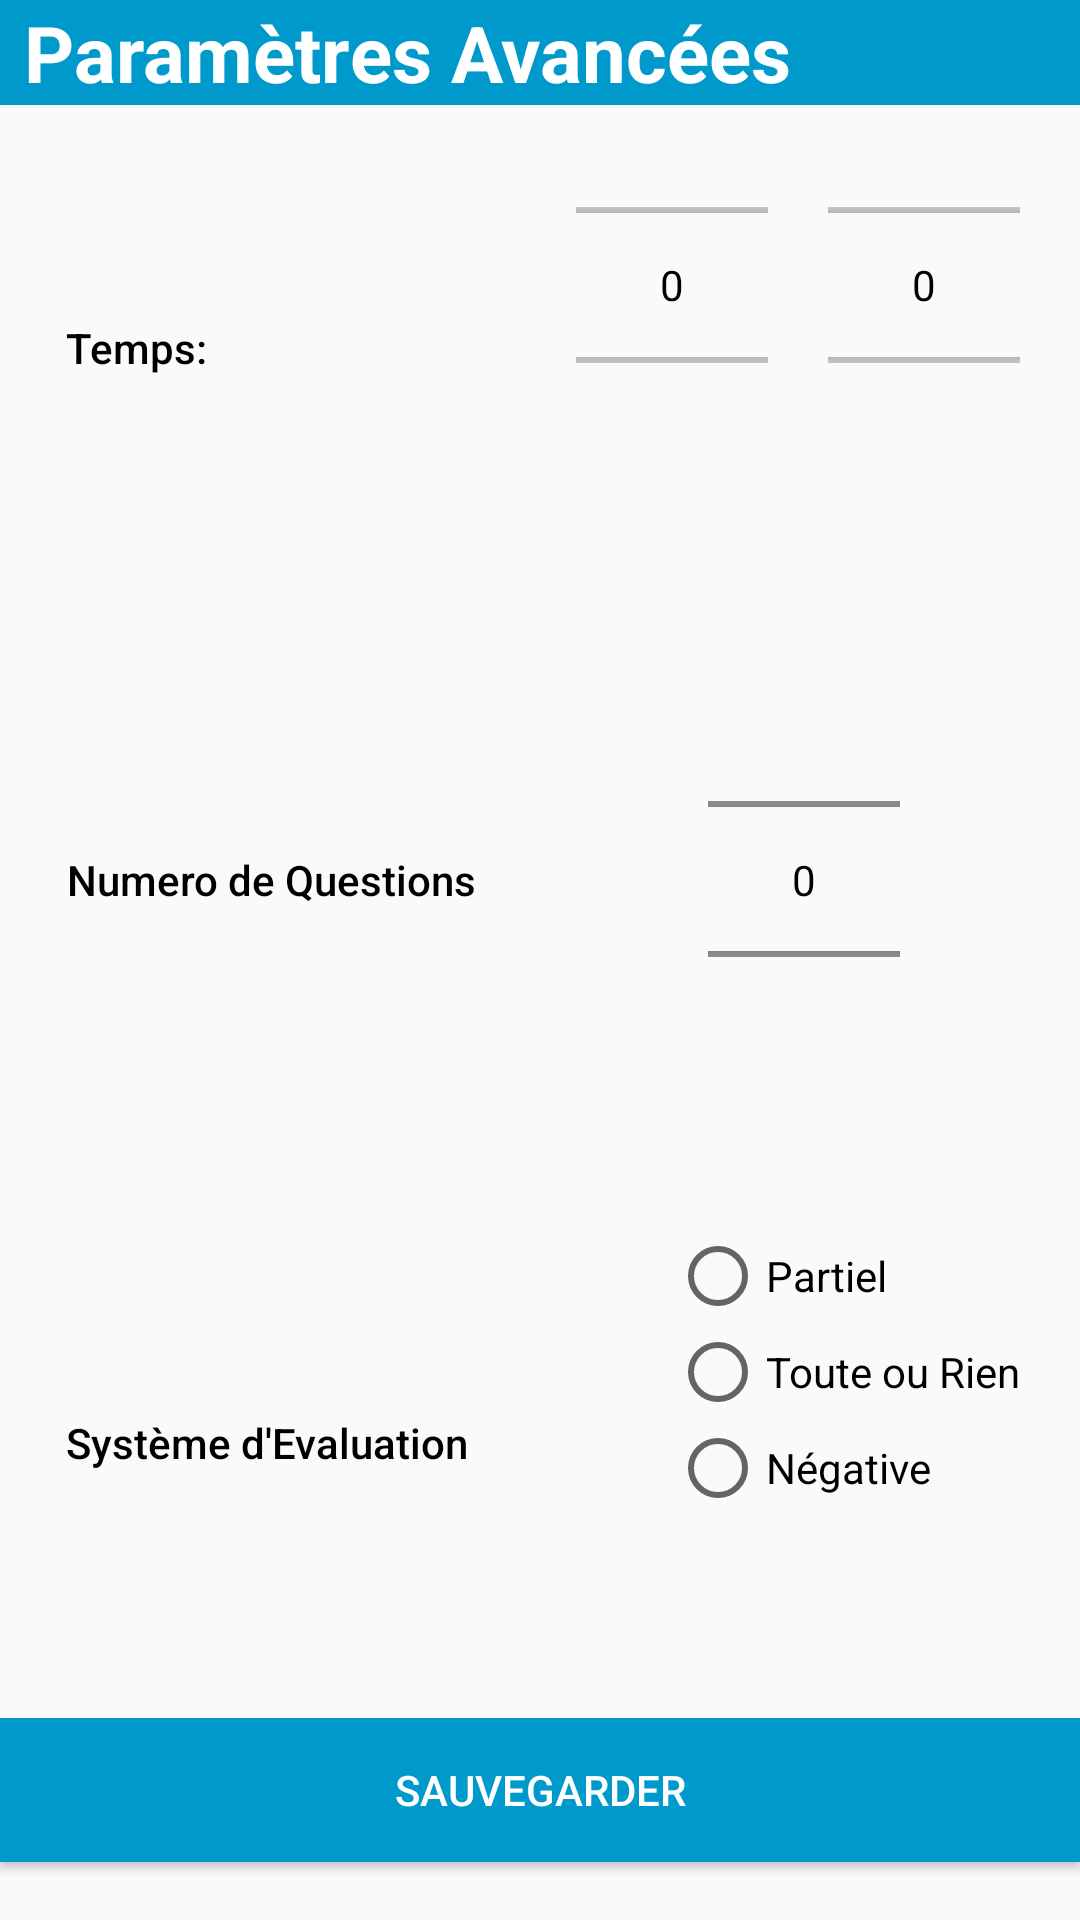

Write the Android layout XML for this screen, with the resource values it uses.
<!-- AndroidManifest.xml: application theme MyTheme -->
<!-- res/layout/dialog_advanced_options.xml -->
<?xml version="1.0" encoding="utf-8"?>
<RelativeLayout xmlns:android="http://schemas.android.com/apk/res/android"
    xmlns:app="http://schemas.android.com/apk/res-auto"
    xmlns:tools="http://schemas.android.com/tools"
    android:layout_width="match_parent"
    android:layout_height="wrap_content">
    <LinearLayout
        android:layout_width="match_parent"
        android:layout_height="match_parent"
        android:orientation="vertical"
        android:weightSum="4">
        <TextView
            android:id="@+id/param_text"
            android:layout_width="match_parent"
            android:layout_height="wrap_content"
            android:layout_alignParentStart="true"
            android:layout_alignParentTop="true"
            android:background="@android:color/holo_blue_dark"
            android:paddingStart="8dp"
            android:text="Paramètres Avancées"
            android:textAppearance="@style/TextAppearance.AppCompat.Display1"
            android:textColor="@color/cardview_light_background"
            android:textSize="26sp"
            android:textStyle="bold"
            app:layout_constraintEnd_toEndOf="parent"
            app:layout_constraintStart_toStartOf="parent"
            app:layout_constraintTop_toTopOf="parent" />
        <RelativeLayout
            android:id="@+id/temps"
            android:layout_below="@+id/param_text"
            android:layout_width="match_parent"
            android:layout_height="wrap_content"
            android:layout_weight="1">
            <LinearLayout

                android:layout_width="wrap_content"
                android:layout_height="wrap_content"
                android:orientation="horizontal"
                android:layout_alignParentRight="true"
                android:layout_marginLeft="20sp">
                <NumberPicker
                    android:id="@+id/minutes"
                    android:layout_marginLeft="20sp"
                    android:layout_width="wrap_content"
                    android:layout_height="70dp"
                    android:layout_marginTop="25dp"
                    android:layout_marginEnd="20sp"
                    android:layout_alignEnd="@+id/radioGroup"/>

                <NumberPicker
                    android:id="@+id/secondes"
                    android:layout_width="wrap_content"
                    android:layout_height="70dp"
                    android:layout_below="@+id/param_text"
                    android:layout_marginTop="25dp"
                    android:layout_marginRight="20sp"
                    android:layout_toEndOf="@+id/temps_txt"
                    app:layout_constraintEnd_toEndOf="parent"
                    tools:ignore="NotSibling" />


            </LinearLayout>
            <TextView
                android:id="@+id/temps_txt2"
                android:layout_width="wrap_content"
                android:layout_height="wrap_content"

                android:layout_centerVertical="true"

                android:layout_alignParentStart="true"

                android:layout_below="@+id/param_text"

                android:layout_marginStart="22dp"
                android:layout_marginTop="21dp"
                android:layout_alignParentLeft="true"
                android:text="Temps:"
                android:textAppearance="@style/TextAppearance.AppCompat.Body2"

                tools:ignore="NotSibling" />
        </RelativeLayout>

        <RelativeLayout
            android:layout_weight="1"
            android:id="@+id/questions"
            android:layout_below="@+id/temps"
            android:layout_width="match_parent"
            android:layout_height="wrap_content">
            <TextView
                android:id="@+id/temps_txt"
                android:layout_width="wrap_content"
                android:layout_height="wrap_content"
                android:layout_alignParentStart="true"
                android:layout_centerVertical="true"
                android:text="Numero de Questions"
                android:textAlignment="center"
                android:textAppearance="@style/TextAppearance.AppCompat.Body2"

                android:layout_marginStart="22dp"
                />
            <NumberPicker
                android:id="@+id/nbrQCM"
                android:layout_width="wrap_content"
                android:layout_height="125dp"
                android:layout_alignParentRight="true"
                android:layout_marginRight="20sp"
                android:layout_marginEnd="60sp"
                android:layout_centerVertical="true"
                android:layout_marginStart="20dp"
                app:layout_constraintBottom_toBottomOf="parent"
                app:layout_constraintEnd_toEndOf="parent"
                app:layout_constraintStart_toStartOf="parent" />
        </RelativeLayout>
        <RelativeLayout
            android:layout_weight="1"
            android:layout_below="@+id/questions"
            android:layout_width="match_parent"
            android:layout_height="wrap_content">
            <TextView
                android:id="@+id/sys_eval"
                android:layout_width="wrap_content"
                android:layout_height="wrap_content"

                android:layout_centerVertical="true"

                android:layout_toLeftOf="@+id/radioGroup"
                android:layout_alignParentLeft="true"

                android:layout_marginBottom="30dp"
                android:layout_marginStart="22dp"
                android:text="Système d'Evaluation"
                android:textAppearance="@style/TextAppearance.AppCompat.Body2"
               />

            <RadioGroup
                android:id="@+id/radioGroup"
                android:layout_width="wrap_content"
                android:layout_height="wrap_content"


                android:layout_alignParentRight="true"
                android:layout_marginEnd="20sp"
                android:layout_marginTop="20sp"



                >

                <RadioButton
                    android:id="@+id/partiel"
                    android:layout_width="match_parent"
                    android:layout_height="wrap_content"
                    android:layout_weight="1"
                    android:text="Partiel" />

                <RadioButton
                    android:id="@+id/toute_ou_rien"
                    android:layout_width="match_parent"
                    android:layout_height="wrap_content"
                    android:layout_weight="1"
                    android:text="Toute ou Rien" />

                <RadioButton
                    android:id="@+id/negative"
                    android:layout_width="match_parent"
                    android:layout_height="wrap_content"
                    android:layout_weight="1"
                    android:text="Négative" />
            </RadioGroup>


        </RelativeLayout>













<RelativeLayout
    android:layout_weight="1"
    android:layout_width="match_parent"
    android:layout_height="0dp">
    <Button

        android:id="@+id/param_save"
        android:layout_width="match_parent"
        android:layout_height="wrap_content"




        android:text="Sauvegarder"

        android:background="@android:color/holo_blue_dark"
        android:textColor="@android:color/white"
         />
</RelativeLayout>



    </LinearLayout>




</RelativeLayout>
<!-- resources referenced by this layout -->
<resources>
  <style name="MyTheme" parent="Theme.AppCompat.Light.NoActionBar" />
</resources>
